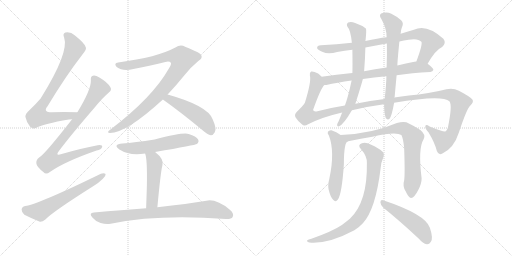
t = 0.00 s
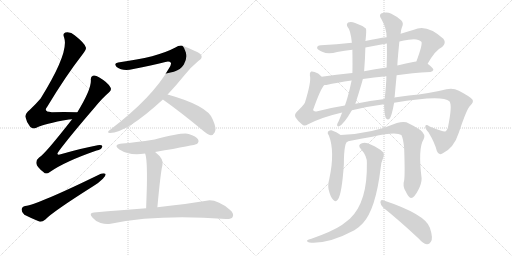
t = 2.86 s
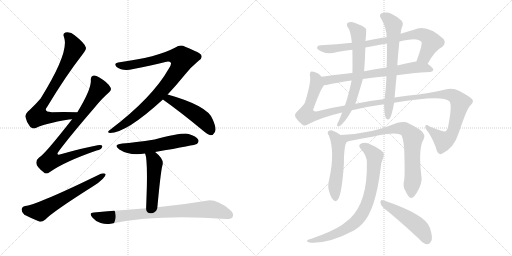
t = 5.72 s
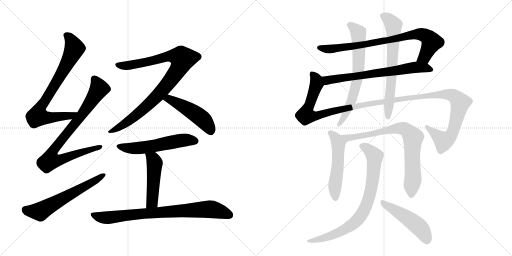
t = 8.58 s
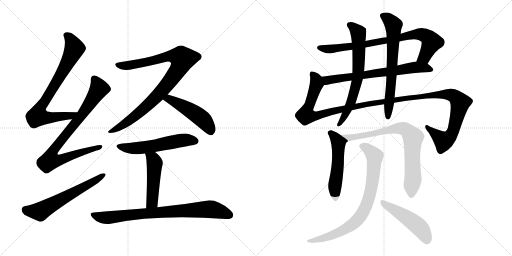
t = 11.44 s
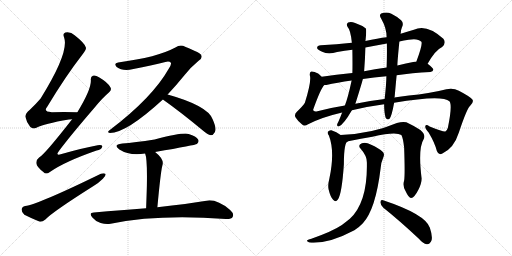
t = 14.30 s

The animated SVG that drew these frames (rendered in a browser with its animation timeline set to each time). Animation: 17 CSS @keyframes rules; one cycle of 14.30 s.

<svg version="1.1" viewBox="0 0 2048 1024" xmlns="http://www.w3.org/2000/svg">
  <g stroke="lightgray" stroke-dasharray="1,1" stroke-width="1" transform="scale(4, 4)">
    <line x1="0" y1="0" x2="256" y2="256"></line>
    <line x1="256" y1="0" x2="0" y2="256"></line>
    <line x1="128" y1="0" x2="128" y2="256"></line>
    <line x1="0" y1="128" x2="256" y2="128"></line>
    <line x1="256" y1="0" x2="512" y2="256"></line>
    <line x1="512" y1="0" x2="256" y2="256"></line>
    <line x1="384" y1="0" x2="384" y2="256"></line>
    <line x1="256" y1="128" x2="512" y2="128"></line>
  </g>
<g transform="scale(1, -1) translate(0, -850)">
   <style type="text/css">
    @keyframes keyframes0 {
      from {
       stroke: black;
       stroke-dashoffset: 785;
       stroke-width: 128;
       }
       72% {
       animation-timing-function: step-end;
       stroke: black;
       stroke-dashoffset: 0;
       stroke-width: 128;
       }
       to {
       stroke: black;
       stroke-width: 1024;
       }
       }
       #make-me-a-hanzi-animation-0 {
         animation: keyframes0 0.888835s both;
         animation-delay: 0.000000s;
         animation-timing-function: linear;
       }
    @keyframes keyframes1 {
      from {
       stroke: black;
       stroke-dashoffset: 856;
       stroke-width: 128;
       }
       74% {
       animation-timing-function: step-end;
       stroke: black;
       stroke-dashoffset: 0;
       stroke-width: 128;
       }
       to {
       stroke: black;
       stroke-width: 1024;
       }
       }
       #make-me-a-hanzi-animation-1 {
         animation: keyframes1 0.946615s both;
         animation-delay: 0.888835s;
         animation-timing-function: linear;
       }
    @keyframes keyframes2 {
      from {
       stroke: black;
       stroke-dashoffset: 610;
       stroke-width: 128;
       }
       67% {
       animation-timing-function: step-end;
       stroke: black;
       stroke-dashoffset: 0;
       stroke-width: 128;
       }
       to {
       stroke: black;
       stroke-width: 1024;
       }
       }
       #make-me-a-hanzi-animation-2 {
         animation: keyframes2 0.746419s both;
         animation-delay: 1.835450s;
         animation-timing-function: linear;
       }
    @keyframes keyframes3 {
      from {
       stroke: black;
       stroke-dashoffset: 939;
       stroke-width: 128;
       }
       75% {
       animation-timing-function: step-end;
       stroke: black;
       stroke-dashoffset: 0;
       stroke-width: 128;
       }
       to {
       stroke: black;
       stroke-width: 1024;
       }
       }
       #make-me-a-hanzi-animation-3 {
         animation: keyframes3 1.014160s both;
         animation-delay: 2.581869s;
         animation-timing-function: linear;
       }
    @keyframes keyframes4 {
      from {
       stroke: black;
       stroke-dashoffset: 489;
       stroke-width: 128;
       }
       61% {
       animation-timing-function: step-end;
       stroke: black;
       stroke-dashoffset: 0;
       stroke-width: 128;
       }
       to {
       stroke: black;
       stroke-width: 1024;
       }
       }
       #make-me-a-hanzi-animation-4 {
         animation: keyframes4 0.647949s both;
         animation-delay: 3.596029s;
         animation-timing-function: linear;
       }
    @keyframes keyframes5 {
      from {
       stroke: black;
       stroke-dashoffset: 562;
       stroke-width: 128;
       }
       65% {
       animation-timing-function: step-end;
       stroke: black;
       stroke-dashoffset: 0;
       stroke-width: 128;
       }
       to {
       stroke: black;
       stroke-width: 1024;
       }
       }
       #make-me-a-hanzi-animation-5 {
         animation: keyframes5 0.707357s both;
         animation-delay: 4.243978s;
         animation-timing-function: linear;
       }
    @keyframes keyframes6 {
      from {
       stroke: black;
       stroke-dashoffset: 484;
       stroke-width: 128;
       }
       61% {
       animation-timing-function: step-end;
       stroke: black;
       stroke-dashoffset: 0;
       stroke-width: 128;
       }
       to {
       stroke: black;
       stroke-width: 1024;
       }
       }
       #make-me-a-hanzi-animation-6 {
         animation: keyframes6 0.643880s both;
         animation-delay: 4.951335s;
         animation-timing-function: linear;
       }
    @keyframes keyframes7 {
      from {
       stroke: black;
       stroke-dashoffset: 808;
       stroke-width: 128;
       }
       72% {
       animation-timing-function: step-end;
       stroke: black;
       stroke-dashoffset: 0;
       stroke-width: 128;
       }
       to {
       stroke: black;
       stroke-width: 1024;
       }
       }
       #make-me-a-hanzi-animation-7 {
         animation: keyframes7 0.907552s both;
         animation-delay: 5.595215s;
         animation-timing-function: linear;
       }
    @keyframes keyframes8 {
      from {
       stroke: black;
       stroke-dashoffset: 813;
       stroke-width: 128;
       }
       73% {
       animation-timing-function: step-end;
       stroke: black;
       stroke-dashoffset: 0;
       stroke-width: 128;
       }
       to {
       stroke: black;
       stroke-width: 1024;
       }
       }
       #make-me-a-hanzi-animation-8 {
         animation: keyframes8 0.911621s both;
         animation-delay: 6.502767s;
         animation-timing-function: linear;
       }
    @keyframes keyframes9 {
      from {
       stroke: black;
       stroke-dashoffset: 694;
       stroke-width: 128;
       }
       69% {
       animation-timing-function: step-end;
       stroke: black;
       stroke-dashoffset: 0;
       stroke-width: 128;
       }
       to {
       stroke: black;
       stroke-width: 1024;
       }
       }
       #make-me-a-hanzi-animation-9 {
         animation: keyframes9 0.814779s both;
         animation-delay: 7.414388s;
         animation-timing-function: linear;
       }
    @keyframes keyframes10 {
      from {
       stroke: black;
       stroke-dashoffset: 1331;
       stroke-width: 128;
       }
       81% {
       animation-timing-function: step-end;
       stroke: black;
       stroke-dashoffset: 0;
       stroke-width: 128;
       }
       to {
       stroke: black;
       stroke-width: 1024;
       }
       }
       #make-me-a-hanzi-animation-10 {
         animation: keyframes10 1.333171s both;
         animation-delay: 8.229167s;
         animation-timing-function: linear;
       }
    @keyframes keyframes11 {
      from {
       stroke: black;
       stroke-dashoffset: 684;
       stroke-width: 128;
       }
       69% {
       animation-timing-function: step-end;
       stroke: black;
       stroke-dashoffset: 0;
       stroke-width: 128;
       }
       to {
       stroke: black;
       stroke-width: 1024;
       }
       }
       #make-me-a-hanzi-animation-11 {
         animation: keyframes11 0.806641s both;
         animation-delay: 9.562338s;
         animation-timing-function: linear;
       }
    @keyframes keyframes12 {
      from {
       stroke: black;
       stroke-dashoffset: 678;
       stroke-width: 128;
       }
       69% {
       animation-timing-function: step-end;
       stroke: black;
       stroke-dashoffset: 0;
       stroke-width: 128;
       }
       to {
       stroke: black;
       stroke-width: 1024;
       }
       }
       #make-me-a-hanzi-animation-12 {
         animation: keyframes12 0.801758s both;
         animation-delay: 10.368979s;
         animation-timing-function: linear;
       }
    @keyframes keyframes13 {
      from {
       stroke: black;
       stroke-dashoffset: 530;
       stroke-width: 128;
       }
       63% {
       animation-timing-function: step-end;
       stroke: black;
       stroke-dashoffset: 0;
       stroke-width: 128;
       }
       to {
       stroke: black;
       stroke-width: 1024;
       }
       }
       #make-me-a-hanzi-animation-13 {
         animation: keyframes13 0.681315s both;
         animation-delay: 11.170737s;
         animation-timing-function: linear;
       }
    @keyframes keyframes14 {
      from {
       stroke: black;
       stroke-dashoffset: 790;
       stroke-width: 128;
       }
       72% {
       animation-timing-function: step-end;
       stroke: black;
       stroke-dashoffset: 0;
       stroke-width: 128;
       }
       to {
       stroke: black;
       stroke-width: 1024;
       }
       }
       #make-me-a-hanzi-animation-14 {
         animation: keyframes14 0.892904s both;
         animation-delay: 11.852052s;
         animation-timing-function: linear;
       }
    @keyframes keyframes15 {
      from {
       stroke: black;
       stroke-dashoffset: 804;
       stroke-width: 128;
       }
       72% {
       animation-timing-function: step-end;
       stroke: black;
       stroke-dashoffset: 0;
       stroke-width: 128;
       }
       to {
       stroke: black;
       stroke-width: 1024;
       }
       }
       #make-me-a-hanzi-animation-15 {
         animation: keyframes15 0.904297s both;
         animation-delay: 12.744956s;
         animation-timing-function: linear;
       }
    @keyframes keyframes16 {
      from {
       stroke: black;
       stroke-dashoffset: 490;
       stroke-width: 128;
       }
       61% {
       animation-timing-function: step-end;
       stroke: black;
       stroke-dashoffset: 0;
       stroke-width: 128;
       }
       to {
       stroke: black;
       stroke-width: 1024;
       }
       }
       #make-me-a-hanzi-animation-16 {
         animation: keyframes16 0.648763s both;
         animation-delay: 13.649253s;
         animation-timing-function: linear;
       }
</style>
<path d="M 309.5 401.5 Q 254.5 402.5 207.5 401.5 Q 170.5 401.5 189.5 424.5 Q 261.5 544.5 330.5 633.5 Q 346.5 652.5 343.5 660.5 Q 340.5 676.5 298.5 709.5 Q 282.5 724.5 261.5 720.5 Q 249.5 716.5 256.5 700.5 Q 277.5 640.5 162.5 456.5 Q 144.5 435.5 119.5 411.5 Q 100.5 395.5 101.5 383.5 Q 105.5 362.5 120.5 343.5 Q 132.5 331.5 145.5 339.5 Q 175.5 355.5 275.5 372.5 Q 281.5 373.5 288.5 373.5 C 318.5 376.5 339.5 401.5 309.5 401.5 Z" fill="lightgray"></path> 
<path d="M 288.5 373.5 Q 177.5 231.5 156.5 220.5 Q 143.5 210.5 145.5 196.5 Q 146.5 183.5 173.5 162.5 Q 183.5 149.5 199.5 162.5 Q 259.5 204.5 386.5 248.5 Q 405.5 252.5 408.5 262.5 Q 411.5 272.5 390.5 269.5 Q 326.5 257.5 246.5 234.5 Q 218.5 224.5 236.5 247.5 Q 279.5 305.5 379.5 421.5 Q 409.5 458.5 435.5 480.5 Q 448.5 490.5 441.5 501.5 Q 431.5 520.5 397.5 540.5 Q 381.5 550.5 371.5 547.5 Q 361.5 544.5 363.5 528.5 Q 364.5 491.5 309.5 401.5 L 288.5 373.5 Z" fill="lightgray"></path> 
<path d="M 100.5 26.5 Q 87.5 23.5 86.5 12.5 Q 86.5 -0.5 97.5 -8.5 Q 122.5 -21.5 159.5 -36.5 Q 169.5 -37.5 181.5 -27.5 Q 209.5 2.5 372.5 105.5 Q 394.5 118.5 411.5 135.5 Q 423.5 145.5 422.5 154.5 Q 416.5 158.5 403.5 155.5 Q 151.5 32.5 100.5 26.5 Z" fill="lightgray"></path> 
<path d="M 670.5 472.5 Q 704.5 508.5 738.5 550.5 Q 759.5 578.5 794.5 607.5 Q 810.5 617.5 805.5 628.5 Q 804.5 638.5 740.5 663.5 Q 721.5 673.5 701.5 660.5 Q 629.5 621.5 472.5 600.5 Q 453.5 597.5 466.5 582.5 Q 491.5 563.5 533.5 574.5 Q 606.5 589.5 661.5 602.5 Q 677.5 606.5 683.5 599.5 Q 686.5 593.5 675.5 576.5 Q 609.5 459.5 440.5 331.5 Q 424.5 319.5 439.5 318.5 Q 505.5 318.5 651.5 452.5 L 670.5 472.5 Z" fill="lightgray"></path> 
<path d="M 651.5 452.5 Q 723.5 401.5 811.5 328.5 Q 829.5 312.5 843.5 309.5 Q 852.5 309.5 858.5 320.5 Q 868.5 333.5 850.5 373.5 Q 831.5 427.5 670.5 472.5 C 641.5 480.5 627.5 469.5 651.5 452.5 Z" fill="lightgray"></path> 
<path d="M 620.5 242.5 Q 782.5 270.5 787.5 274.5 Q 797.5 283.5 792.5 292.5 Q 785.5 305.5 754.5 314.5 Q 729.5 320.5 618.5 292.5 Q 537.5 280.5 489.5 276.5 Q 449.5 272.5 477.5 252.5 Q 519.5 225.5 580.5 236.5 L 620.5 242.5 Z" fill="lightgray"></path> 
<path d="M 629.5 21.5 Q 642.5 162.5 649.5 188.5 Q 658.5 212.5 620.5 242.5 C 597.5 261.5 571.5 265.5 580.5 236.5 Q 589.5 215.5 587.5 108.5 Q 586.5 71.5 584.5 17.5 C 583.5 -12.5 626.5 -8.5 629.5 21.5 Z" fill="lightgray"></path> 
<path d="M 584.5 17.5 Q 487.5 10.5 375.5 0.5 Q 353.5 -0.5 369.5 -19.5 Q 382.5 -35.5 402.5 -41.5 Q 424.5 -48.5 442.5 -44.5 Q 631.5 -5.5 903.5 -25.5 Q 925.5 -26.5 930.5 -17.5 Q 937.5 -4.5 920.5 10.5 Q 865.5 55.5 825.5 47.5 Q 752.5 35.5 629.5 21.5 L 584.5 17.5 Z" fill="lightgray"></path> 
<path d="M 1710.5 595.0 Q 1741.5 650.0 1768.5 662.0 Q 1786.5 678.0 1773.5 695.0 Q 1706.5 756.0 1655.5 731.0 Q 1628.5 724.0 1602.5 715.0 L 1546.5 701.0 Q 1512.5 697.0 1461.5 686.0 L 1407.5 679.0 Q 1346.5 672.0 1283.5 669.0 Q 1267.5 668.0 1268.5 658.0 Q 1269.5 651.0 1288.5 643.0 Q 1313.5 631.0 1348.5 642.0 Q 1378.5 648.0 1409.5 651.0 L 1461.5 660.0 Q 1503.5 669.0 1547.5 676.0 L 1597.5 684.0 Q 1615.5 688.0 1634.5 691.0 Q 1671.5 698.0 1685.5 683.0 Q 1691.5 674.0 1665.5 604.0 C 1655.5 576.0 1695.5 569.0 1710.5 595.0 Z" fill="lightgray"></path> 
<path d="M 1586.5 549.0 Q 1647.5 558.0 1721.5 562.0 Q 1731.5 563.0 1733.5 571.0 Q 1733.5 578.0 1710.5 595.0 L 1665.5 604.0 Q 1661.5 604.0 1657.5 603.0 Q 1623.5 596.0 1589.5 588.0 L 1546.5 580.0 Q 1498.5 573.0 1456.5 565.0 L 1409.5 558.0 Q 1343.5 551.0 1286.5 543.0 C 1256.5 539.0 1267.5 507.0 1297.5 510.0 Q 1300.5 510.0 1305.5 510.0 Q 1347.5 520.0 1406.5 528.0 L 1451.5 534.0 Q 1494.5 541.0 1545.5 545.0 L 1586.5 549.0 Z" fill="lightgray"></path> 
<path d="M 1407.5 409.0 Q 1468.5 424.0 1536.5 433.0 L 1576.5 439.0 Q 1768.5 472.0 1797.5 445.0 Q 1810.5 432.0 1791.5 339.0 Q 1788.5 329.0 1781.5 324.0 Q 1775.5 321.0 1718.5 344.0 Q 1703.5 354.0 1701.5 346.0 Q 1698.5 337.0 1714.5 320.0 Q 1739.5 278.0 1747.5 246.0 Q 1754.5 227.0 1769.5 236.0 Q 1815.5 257.0 1835.5 320.0 Q 1868.5 419.0 1881.5 428.0 Q 1896.5 443.0 1889.5 452.0 Q 1879.5 464.0 1835.5 487.0 Q 1813.5 499.0 1785.5 493.0 Q 1715.5 475.0 1635.5 468.0 Q 1604.5 465.0 1577.5 460.0 L 1538.5 454.0 Q 1478.5 447.0 1421.5 435.0 L 1379.5 428.0 Q 1321.5 419.0 1265.5 404.0 Q 1252.5 403.0 1252.5 411.0 Q 1283.5 498.0 1297.5 510.0 C 1308.5 528.0 1308.5 528.0 1286.5 543.0 Q 1279.5 550.0 1272.5 556.0 Q 1253.5 566.0 1244.5 564.0 Q 1237.5 561.0 1239.5 548.0 Q 1246.5 526.0 1219.5 439.0 Q 1212.5 427.0 1187.5 403.0 Q 1175.5 391.0 1182.5 380.0 Q 1189.5 368.0 1207.5 353.0 Q 1216.5 343.0 1232.5 353.0 Q 1286.5 381.0 1368.5 400.0 L 1407.5 409.0 Z" fill="lightgray"></path> 
<path d="M 1461.5 686.0 Q 1462.5 690.0 1462.5 692.0 Q 1466.5 729.0 1463.5 736.0 Q 1447.5 749.0 1420.5 758.0 Q 1404.5 765.0 1392.5 760.0 Q 1383.5 753.0 1390.5 742.0 Q 1402.5 730.0 1407.5 679.0 L 1409.5 651.0 Q 1410.5 585.0 1409.5 558.0 L 1406.5 528.0 Q 1391.5 458.0 1379.5 428.0 L 1368.5 400.0 Q 1361.5 381.0 1353.5 363.0 Q 1349.5 357.0 1348.5 352.0 Q 1347.5 342.0 1356.5 345.0 Q 1374.5 352.0 1407.5 409.0 L 1421.5 435.0 Q 1445.5 511.0 1451.5 534.0 L 1456.5 565.0 Q 1460.5 616.0 1461.5 660.0 L 1461.5 686.0 Z" fill="lightgray"></path> 
<path d="M 1536.5 433.0 Q 1536.5 400.0 1542.5 379.0 Q 1548.5 369.0 1557.5 374.0 Q 1566.5 383.0 1576.5 439.0 L 1577.5 460.0 Q 1577.5 461.0 1578.5 462.0 Q 1582.5 507.0 1586.5 549.0 L 1589.5 588.0 Q 1589.5 604.0 1597.5 684.0 L 1602.5 715.0 Q 1603.5 731.0 1607.5 740.0 Q 1616.5 758.0 1604.5 769.0 Q 1591.5 782.0 1565.5 795.0 Q 1546.5 804.0 1524.5 796.0 Q 1514.5 789.0 1525.5 774.0 Q 1546.5 737.0 1546.5 701.0 L 1547.5 676.0 Q 1548.5 633.0 1546.5 580.0 L 1545.5 545.0 Q 1545.5 515.0 1538.5 454.0 L 1536.5 433.0 Z" fill="lightgray"></path> 
<path d="M 1362.5 310.0 Q 1346.5 323.0 1325.5 329.0 Q 1316.5 330.0 1311.5 323.0 Q 1308.5 317.0 1315.5 308.0 Q 1340.5 244.0 1317.5 136.0 Q 1310.5 109.0 1314.5 92.0 Q 1321.5 62.0 1332.5 51.0 Q 1342.5 39.0 1351.5 52.0 Q 1367.5 74.0 1375.5 193.0 Q 1375.5 284.0 1392.5 285.0 C 1394.5 287.0 1386.5 292.0 1362.5 310.0 Z" fill="lightgray"></path> 
<path d="M 1616.5 128.0 Q 1609.5 106.0 1622.5 85.0 Q 1635.5 57.0 1644.5 58.0 Q 1657.5 59.0 1673.5 91.0 Q 1686.5 116.0 1686.5 136.0 Q 1671.5 257.0 1694.5 293.0 Q 1704.5 311.0 1681.5 330.0 Q 1657.5 346.0 1625.5 361.0 Q 1610.5 365.0 1587.5 358.0 Q 1487.5 315.0 1362.5 310.0 C 1332.5 308.0 1363.5 279.0 1392.5 285.0 Q 1446.5 297.0 1489.5 303.0 Q 1583.5 325.0 1605.5 310.0 Q 1612.5 297.0 1616.5 260.0 Q 1620.5 151.0 1616.5 128.0 Z" fill="lightgray"></path> 
<path d="M 1467.5 198.0 Q 1470.5 42.0 1399.5 -25.0 Q 1384.5 -37.0 1367.5 -50.0 Q 1330.5 -75.0 1245.5 -105.0 Q 1232.5 -108.0 1229.5 -111.0 Q 1223.5 -115.0 1237.5 -120.0 Q 1312.5 -127.0 1417.5 -71.0 Q 1436.5 -59.0 1451.5 -43.0 Q 1502.5 12.0 1522.5 177.0 Q 1523.5 199.0 1534.5 224.0 Q 1538.5 234.0 1531.5 242.0 Q 1515.5 258.0 1482.5 272.0 Q 1463.5 282.0 1447.5 277.0 Q 1428.5 270.0 1443.5 254.0 Q 1468.5 226.0 1467.5 198.0 Z" fill="lightgray"></path> 
<path d="M 1533.5 19.0 Q 1597.5 -32.0 1675.5 -105.0 Q 1691.5 -124.0 1707.5 -127.0 Q 1716.5 -128.0 1723.5 -117.0 Q 1733.5 -104.0 1719.5 -61.0 Q 1701.5 -7.0 1532.5 49.0 Q 1522.5 53.0 1521.5 41.0 Q 1522.5 28.0 1533.5 19.0 Z" fill="lightgray"></path> 
      <clipPath id="make-me-a-hanzi-clip-0">
      <path d="M 309.5 401.5 Q 254.5 402.5 207.5 401.5 Q 170.5 401.5 189.5 424.5 Q 261.5 544.5 330.5 633.5 Q 346.5 652.5 343.5 660.5 Q 340.5 676.5 298.5 709.5 Q 282.5 724.5 261.5 720.5 Q 249.5 716.5 256.5 700.5 Q 277.5 640.5 162.5 456.5 Q 144.5 435.5 119.5 411.5 Q 100.5 395.5 101.5 383.5 Q 105.5 362.5 120.5 343.5 Q 132.5 331.5 145.5 339.5 Q 175.5 355.5 275.5 372.5 Q 281.5 373.5 288.5 373.5 C 318.5 376.5 339.5 401.5 309.5 401.5 Z" fill="lightgray"></path>
      </clipPath>
      <path clip-path="url(#make-me-a-hanzi-clip-0)" d="M 265.5 708.5 L 280.5 696.5 L 298.5 656.5 L 230.5 528.5 L 156.5 410.5 L 150.5 385.5 L 203.5 379.5 L 262.5 384.5 L 280.5 386.5 L 301.5 400.5 " fill="none" id="make-me-a-hanzi-animation-0" stroke-dasharray="657 1314" stroke-linecap="round"></path>

      <clipPath id="make-me-a-hanzi-clip-1">
      <path d="M 288.5 373.5 Q 177.5 231.5 156.5 220.5 Q 143.5 210.5 145.5 196.5 Q 146.5 183.5 173.5 162.5 Q 183.5 149.5 199.5 162.5 Q 259.5 204.5 386.5 248.5 Q 405.5 252.5 408.5 262.5 Q 411.5 272.5 390.5 269.5 Q 326.5 257.5 246.5 234.5 Q 218.5 224.5 236.5 247.5 Q 279.5 305.5 379.5 421.5 Q 409.5 458.5 435.5 480.5 Q 448.5 490.5 441.5 501.5 Q 431.5 520.5 397.5 540.5 Q 381.5 550.5 371.5 547.5 Q 361.5 544.5 363.5 528.5 Q 364.5 491.5 309.5 401.5 L 288.5 373.5 Z" fill="lightgray"></path>
      </clipPath>
      <path clip-path="url(#make-me-a-hanzi-clip-1)" d="M 376.5 534.5 L 394.5 493.5 L 321.5 382.5 L 223.5 263.5 L 207.5 238.5 L 200.5 208.5 L 224.5 207.5 L 254.5 215.5 L 399.5 262.5 " fill="none" id="make-me-a-hanzi-animation-1" stroke-dasharray="728 1456" stroke-linecap="round"></path>

      <clipPath id="make-me-a-hanzi-clip-2">
      <path d="M 100.5 26.5 Q 87.5 23.5 86.5 12.5 Q 86.5 -0.5 97.5 -8.5 Q 122.5 -21.5 159.5 -36.5 Q 169.5 -37.5 181.5 -27.5 Q 209.5 2.5 372.5 105.5 Q 394.5 118.5 411.5 135.5 Q 423.5 145.5 422.5 154.5 Q 416.5 158.5 403.5 155.5 Q 151.5 32.5 100.5 26.5 Z" fill="lightgray"></path>
      </clipPath>
      <path clip-path="url(#make-me-a-hanzi-clip-2)" d="M 102.5 11.5 L 159.5 4.5 L 417.5 150.5 " fill="none" id="make-me-a-hanzi-animation-2" stroke-dasharray="482 964" stroke-linecap="round"></path>

      <clipPath id="make-me-a-hanzi-clip-3">
      <path d="M 670.5 472.5 Q 704.5 508.5 738.5 550.5 Q 759.5 578.5 794.5 607.5 Q 810.5 617.5 805.5 628.5 Q 804.5 638.5 740.5 663.5 Q 721.5 673.5 701.5 660.5 Q 629.5 621.5 472.5 600.5 Q 453.5 597.5 466.5 582.5 Q 491.5 563.5 533.5 574.5 Q 606.5 589.5 661.5 602.5 Q 677.5 606.5 683.5 599.5 Q 686.5 593.5 675.5 576.5 Q 609.5 459.5 440.5 331.5 Q 424.5 319.5 439.5 318.5 Q 505.5 318.5 651.5 452.5 L 670.5 472.5 Z" fill="lightgray"></path>
      </clipPath>
      <path clip-path="url(#make-me-a-hanzi-clip-3)" d="M 470.5 591.5 L 497.5 586.5 L 538.5 592.5 L 684.5 626.5 L 714.5 623.5 L 730.5 615.5 L 699.5 553.5 L 626.5 462.5 L 522.5 371.5 L 443.5 324.5 " fill="none" id="make-me-a-hanzi-animation-3" stroke-dasharray="811 1622" stroke-linecap="round"></path>

      <clipPath id="make-me-a-hanzi-clip-4">
      <path d="M 651.5 452.5 Q 723.5 401.5 811.5 328.5 Q 829.5 312.5 843.5 309.5 Q 852.5 309.5 858.5 320.5 Q 868.5 333.5 850.5 373.5 Q 831.5 427.5 670.5 472.5 C 641.5 480.5 627.5 469.5 651.5 452.5 Z" fill="lightgray"></path>
      </clipPath>
      <path clip-path="url(#make-me-a-hanzi-clip-4)" d="M 660.5 453.5 L 678.5 454.5 L 699.5 444.5 L 790.5 389.5 L 819.5 364.5 L 843.5 324.5 " fill="none" id="make-me-a-hanzi-animation-4" stroke-dasharray="361 722" stroke-linecap="round"></path>

      <clipPath id="make-me-a-hanzi-clip-5">
      <path d="M 620.5 242.5 Q 782.5 270.5 787.5 274.5 Q 797.5 283.5 792.5 292.5 Q 785.5 305.5 754.5 314.5 Q 729.5 320.5 618.5 292.5 Q 537.5 280.5 489.5 276.5 Q 449.5 272.5 477.5 252.5 Q 519.5 225.5 580.5 236.5 L 620.5 242.5 Z" fill="lightgray"></path>
      </clipPath>
      <path clip-path="url(#make-me-a-hanzi-clip-5)" d="M 480.5 266.5 L 503.5 258.5 L 554.5 257.5 L 743.5 290.5 L 781.5 285.5 " fill="none" id="make-me-a-hanzi-animation-5" stroke-dasharray="434 868" stroke-linecap="round"></path>

      <clipPath id="make-me-a-hanzi-clip-6">
      <path d="M 629.5 21.5 Q 642.5 162.5 649.5 188.5 Q 658.5 212.5 620.5 242.5 C 597.5 261.5 571.5 265.5 580.5 236.5 Q 589.5 215.5 587.5 108.5 Q 586.5 71.5 584.5 17.5 C 583.5 -12.5 626.5 -8.5 629.5 21.5 Z" fill="lightgray"></path>
      </clipPath>
      <path clip-path="url(#make-me-a-hanzi-clip-6)" d="M 587.5 235.5 L 612.5 213.5 L 618.5 198.5 L 607.5 42.5 L 591.5 26.5 " fill="none" id="make-me-a-hanzi-animation-6" stroke-dasharray="356 712" stroke-linecap="round"></path>

      <clipPath id="make-me-a-hanzi-clip-7">
      <path d="M 584.5 17.5 Q 487.5 10.5 375.5 0.5 Q 353.5 -0.5 369.5 -19.5 Q 382.5 -35.5 402.5 -41.5 Q 424.5 -48.5 442.5 -44.5 Q 631.5 -5.5 903.5 -25.5 Q 925.5 -26.5 930.5 -17.5 Q 937.5 -4.5 920.5 10.5 Q 865.5 55.5 825.5 47.5 Q 752.5 35.5 629.5 21.5 L 584.5 17.5 Z" fill="lightgray"></path>
      </clipPath>
      <path clip-path="url(#make-me-a-hanzi-clip-7)" d="M 372.5 -9.5 L 425.5 -20.5 L 608.5 -0.5 L 834.5 13.5 L 868.5 8.5 L 918.5 -9.5 " fill="none" id="make-me-a-hanzi-animation-7" stroke-dasharray="680 1360" stroke-linecap="round"></path>

      <clipPath id="make-me-a-hanzi-clip-8">
      <path d="M 1710.5 595.0 Q 1741.5 650.0 1768.5 662.0 Q 1786.5 678.0 1773.5 695.0 Q 1706.5 756.0 1655.5 731.0 Q 1628.5 724.0 1602.5 715.0 L 1546.5 701.0 Q 1512.5 697.0 1461.5 686.0 L 1407.5 679.0 Q 1346.5 672.0 1283.5 669.0 Q 1267.5 668.0 1268.5 658.0 Q 1269.5 651.0 1288.5 643.0 Q 1313.5 631.0 1348.5 642.0 Q 1378.5 648.0 1409.5 651.0 L 1461.5 660.0 Q 1503.5 669.0 1547.5 676.0 L 1597.5 684.0 Q 1615.5 688.0 1634.5 691.0 Q 1671.5 698.0 1685.5 683.0 Q 1691.5 674.0 1665.5 604.0 C 1655.5 576.0 1695.5 569.0 1710.5 595.0 Z" fill="lightgray"></path>
      </clipPath>
      <path clip-path="url(#make-me-a-hanzi-clip-8)" d="M 1277.5 659.0 L 1310.5 654.0 L 1401.5 664.0 L 1538.5 686.0 L 1653.5 712.0 L 1688.5 713.0 L 1707.5 704.0 L 1726.5 682.0 L 1698.5 623.0 L 1675.5 613.0 " fill="none" id="make-me-a-hanzi-animation-8" stroke-dasharray="685 1370" stroke-linecap="round"></path>

      <clipPath id="make-me-a-hanzi-clip-9">
      <path d="M 1586.5 549.0 Q 1647.5 558.0 1721.5 562.0 Q 1731.5 563.0 1733.5 571.0 Q 1733.5 578.0 1710.5 595.0 L 1665.5 604.0 Q 1661.5 604.0 1657.5 603.0 Q 1623.5 596.0 1589.5 588.0 L 1546.5 580.0 Q 1498.5 573.0 1456.5 565.0 L 1409.5 558.0 Q 1343.5 551.0 1286.5 543.0 C 1256.5 539.0 1267.5 507.0 1297.5 510.0 Q 1300.5 510.0 1305.5 510.0 Q 1347.5 520.0 1406.5 528.0 L 1451.5 534.0 Q 1494.5 541.0 1545.5 545.0 L 1586.5 549.0 Z" fill="lightgray"></path>
      </clipPath>
      <path clip-path="url(#make-me-a-hanzi-clip-9)" d="M 1294.5 539.0 L 1304.5 531.0 L 1321.5 530.0 L 1668.5 581.0 L 1707.5 578.0 L 1724.5 570.0 " fill="none" id="make-me-a-hanzi-animation-9" stroke-dasharray="566 1132" stroke-linecap="round"></path>

      <clipPath id="make-me-a-hanzi-clip-10">
      <path d="M 1407.5 409.0 Q 1468.5 424.0 1536.5 433.0 L 1576.5 439.0 Q 1768.5 472.0 1797.5 445.0 Q 1810.5 432.0 1791.5 339.0 Q 1788.5 329.0 1781.5 324.0 Q 1775.5 321.0 1718.5 344.0 Q 1703.5 354.0 1701.5 346.0 Q 1698.5 337.0 1714.5 320.0 Q 1739.5 278.0 1747.5 246.0 Q 1754.5 227.0 1769.5 236.0 Q 1815.5 257.0 1835.5 320.0 Q 1868.5 419.0 1881.5 428.0 Q 1896.5 443.0 1889.5 452.0 Q 1879.5 464.0 1835.5 487.0 Q 1813.5 499.0 1785.5 493.0 Q 1715.5 475.0 1635.5 468.0 Q 1604.5 465.0 1577.5 460.0 L 1538.5 454.0 Q 1478.5 447.0 1421.5 435.0 L 1379.5 428.0 Q 1321.5 419.0 1265.5 404.0 Q 1252.5 403.0 1252.5 411.0 Q 1283.5 498.0 1297.5 510.0 C 1308.5 528.0 1308.5 528.0 1286.5 543.0 Q 1279.5 550.0 1272.5 556.0 Q 1253.5 566.0 1244.5 564.0 Q 1237.5 561.0 1239.5 548.0 Q 1246.5 526.0 1219.5 439.0 Q 1212.5 427.0 1187.5 403.0 Q 1175.5 391.0 1182.5 380.0 Q 1189.5 368.0 1207.5 353.0 Q 1216.5 343.0 1232.5 353.0 Q 1286.5 381.0 1368.5 400.0 L 1407.5 409.0 Z" fill="lightgray"></path>
      </clipPath>
      <path clip-path="url(#make-me-a-hanzi-clip-10)" d="M 1249.5 555.0 L 1265.5 529.0 L 1266.5 515.0 L 1224.5 399.0 L 1224.5 389.0 L 1240.5 386.0 L 1273.5 388.0 L 1459.5 433.0 L 1588.5 448.0 L 1628.5 459.0 L 1638.5 455.0 L 1691.5 466.0 L 1782.5 473.0 L 1812.5 467.0 L 1828.5 455.0 L 1840.5 439.0 L 1836.5 416.0 L 1810.5 319.0 L 1792.5 296.0 L 1770.5 288.0 L 1708.5 341.0 " fill="none" id="make-me-a-hanzi-animation-10" stroke-dasharray="1203 2406" stroke-linecap="round"></path>

      <clipPath id="make-me-a-hanzi-clip-11">
      <path d="M 1461.5 686.0 Q 1462.5 690.0 1462.5 692.0 Q 1466.5 729.0 1463.5 736.0 Q 1447.5 749.0 1420.5 758.0 Q 1404.5 765.0 1392.5 760.0 Q 1383.5 753.0 1390.5 742.0 Q 1402.5 730.0 1407.5 679.0 L 1409.5 651.0 Q 1410.5 585.0 1409.5 558.0 L 1406.5 528.0 Q 1391.5 458.0 1379.5 428.0 L 1368.5 400.0 Q 1361.5 381.0 1353.5 363.0 Q 1349.5 357.0 1348.5 352.0 Q 1347.5 342.0 1356.5 345.0 Q 1374.5 352.0 1407.5 409.0 L 1421.5 435.0 Q 1445.5 511.0 1451.5 534.0 L 1456.5 565.0 Q 1460.5 616.0 1461.5 660.0 L 1461.5 686.0 Z" fill="lightgray"></path>
      </clipPath>
      <path clip-path="url(#make-me-a-hanzi-clip-11)" d="M 1399.5 750.0 L 1433.5 719.0 L 1433.5 561.0 L 1402.5 437.0 L 1356.5 353.0 " fill="none" id="make-me-a-hanzi-animation-11" stroke-dasharray="556 1112" stroke-linecap="round"></path>

      <clipPath id="make-me-a-hanzi-clip-12">
      <path d="M 1536.5 433.0 Q 1536.5 400.0 1542.5 379.0 Q 1548.5 369.0 1557.5 374.0 Q 1566.5 383.0 1576.5 439.0 L 1577.5 460.0 Q 1577.5 461.0 1578.5 462.0 Q 1582.5 507.0 1586.5 549.0 L 1589.5 588.0 Q 1589.5 604.0 1597.5 684.0 L 1602.5 715.0 Q 1603.5 731.0 1607.5 740.0 Q 1616.5 758.0 1604.5 769.0 Q 1591.5 782.0 1565.5 795.0 Q 1546.5 804.0 1524.5 796.0 Q 1514.5 789.0 1525.5 774.0 Q 1546.5 737.0 1546.5 701.0 L 1547.5 676.0 Q 1548.5 633.0 1546.5 580.0 L 1545.5 545.0 Q 1545.5 515.0 1538.5 454.0 L 1536.5 433.0 Z" fill="lightgray"></path>
      </clipPath>
      <path clip-path="url(#make-me-a-hanzi-clip-12)" d="M 1533.5 785.0 L 1560.5 767.0 L 1573.5 749.0 L 1566.5 544.0 L 1551.5 382.0 " fill="none" id="make-me-a-hanzi-animation-12" stroke-dasharray="550 1100" stroke-linecap="round"></path>

      <clipPath id="make-me-a-hanzi-clip-13">
      <path d="M 1362.5 310.0 Q 1346.5 323.0 1325.5 329.0 Q 1316.5 330.0 1311.5 323.0 Q 1308.5 317.0 1315.5 308.0 Q 1340.5 244.0 1317.5 136.0 Q 1310.5 109.0 1314.5 92.0 Q 1321.5 62.0 1332.5 51.0 Q 1342.5 39.0 1351.5 52.0 Q 1367.5 74.0 1375.5 193.0 Q 1375.5 284.0 1392.5 285.0 C 1394.5 287.0 1386.5 292.0 1362.5 310.0 Z" fill="lightgray"></path>
      </clipPath>
      <path clip-path="url(#make-me-a-hanzi-clip-13)" d="M 1322.5 318.0 L 1354.5 275.0 L 1353.5 207.0 L 1339.5 110.0 L 1341.5 56.0 " fill="none" id="make-me-a-hanzi-animation-13" stroke-dasharray="402 804" stroke-linecap="round"></path>

      <clipPath id="make-me-a-hanzi-clip-14">
      <path d="M 1616.5 128.0 Q 1609.5 106.0 1622.5 85.0 Q 1635.5 57.0 1644.5 58.0 Q 1657.5 59.0 1673.5 91.0 Q 1686.5 116.0 1686.5 136.0 Q 1671.5 257.0 1694.5 293.0 Q 1704.5 311.0 1681.5 330.0 Q 1657.5 346.0 1625.5 361.0 Q 1610.5 365.0 1587.5 358.0 Q 1487.5 315.0 1362.5 310.0 C 1332.5 308.0 1363.5 279.0 1392.5 285.0 Q 1446.5 297.0 1489.5 303.0 Q 1583.5 325.0 1605.5 310.0 Q 1612.5 297.0 1616.5 260.0 Q 1620.5 151.0 1616.5 128.0 Z" fill="lightgray"></path>
      </clipPath>
      <path clip-path="url(#make-me-a-hanzi-clip-14)" d="M 1370.5 310.0 L 1397.5 298.0 L 1520.5 319.0 L 1588.5 337.0 L 1610.5 337.0 L 1630.5 326.0 L 1651.5 300.0 L 1652.5 144.0 L 1645.5 69.0 " fill="none" id="make-me-a-hanzi-animation-14" stroke-dasharray="662 1324" stroke-linecap="round"></path>

      <clipPath id="make-me-a-hanzi-clip-15">
      <path d="M 1467.5 198.0 Q 1470.5 42.0 1399.5 -25.0 Q 1384.5 -37.0 1367.5 -50.0 Q 1330.5 -75.0 1245.5 -105.0 Q 1232.5 -108.0 1229.5 -111.0 Q 1223.5 -115.0 1237.5 -120.0 Q 1312.5 -127.0 1417.5 -71.0 Q 1436.5 -59.0 1451.5 -43.0 Q 1502.5 12.0 1522.5 177.0 Q 1523.5 199.0 1534.5 224.0 Q 1538.5 234.0 1531.5 242.0 Q 1515.5 258.0 1482.5 272.0 Q 1463.5 282.0 1447.5 277.0 Q 1428.5 270.0 1443.5 254.0 Q 1468.5 226.0 1467.5 198.0 Z" fill="lightgray"></path>
      </clipPath>
      <path clip-path="url(#make-me-a-hanzi-clip-15)" d="M 1448.5 265.0 L 1490.5 236.0 L 1498.5 215.0 L 1483.5 91.0 L 1472.5 47.0 L 1446.5 -8.0 L 1429.5 -31.0 L 1383.5 -66.0 L 1308.5 -98.0 L 1234.5 -114.0 " fill="none" id="make-me-a-hanzi-animation-15" stroke-dasharray="676 1352" stroke-linecap="round"></path>

      <clipPath id="make-me-a-hanzi-clip-16">
      <path d="M 1533.5 19.0 Q 1597.5 -32.0 1675.5 -105.0 Q 1691.5 -124.0 1707.5 -127.0 Q 1716.5 -128.0 1723.5 -117.0 Q 1733.5 -104.0 1719.5 -61.0 Q 1701.5 -7.0 1532.5 49.0 Q 1522.5 53.0 1521.5 41.0 Q 1522.5 28.0 1533.5 19.0 Z" fill="lightgray"></path>
      </clipPath>
      <path clip-path="url(#make-me-a-hanzi-clip-16)" d="M 1532.5 38.0 L 1662.5 -46.0 L 1687.5 -70.0 L 1707.5 -110.0 " fill="none" id="make-me-a-hanzi-animation-16" stroke-dasharray="362 724" stroke-linecap="round"></path>

</g>
</svg>
